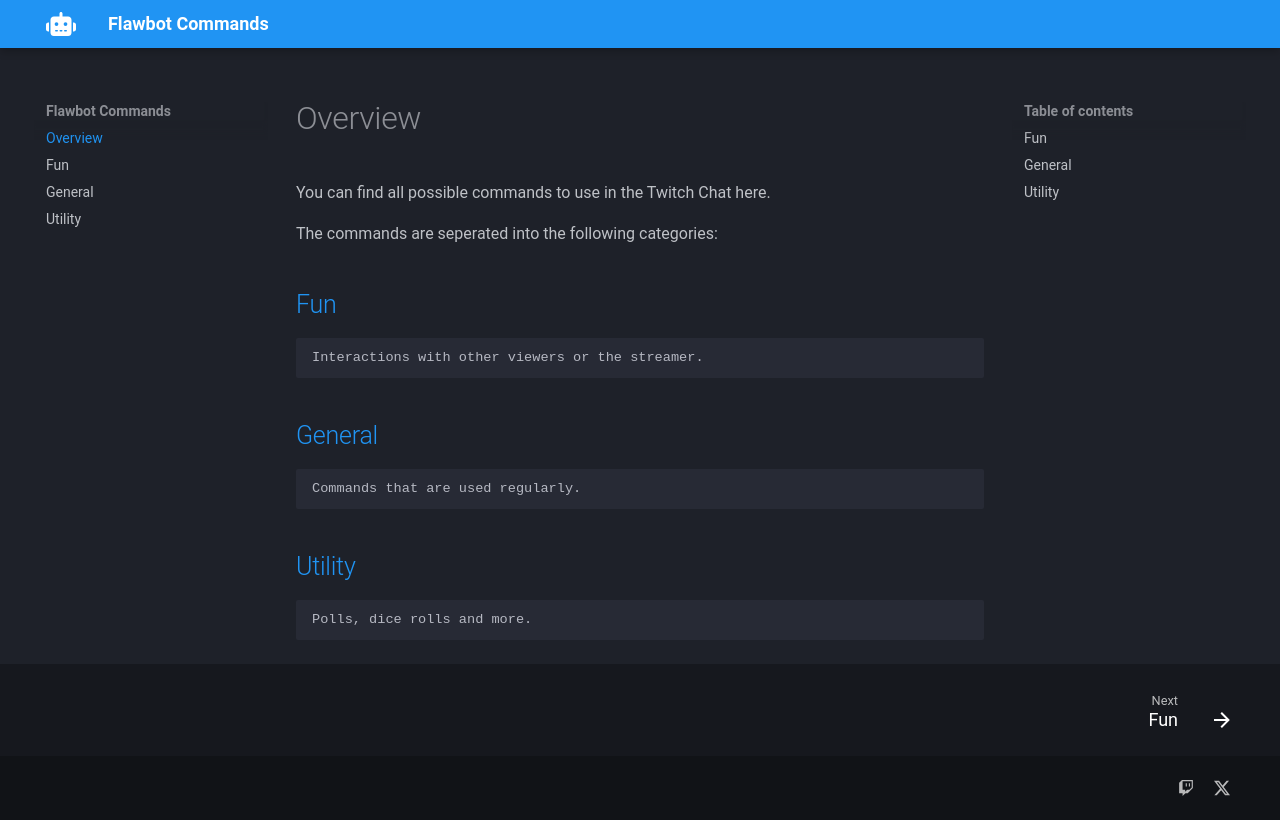

repository: flawb3rry/flawbot-doc · page: index.html · generator: mkdocs

# Overview

You can find all possible commands to use in the Twitch Chat here.

The commands are seperated into the following categories:

## [Fun](fun.md)

    Interactions with other viewers or the streamer.

## [General](general.md)

    Commands that are used regularly.

## [Utility](utility.md)

    Polls, dice rolls and more.
